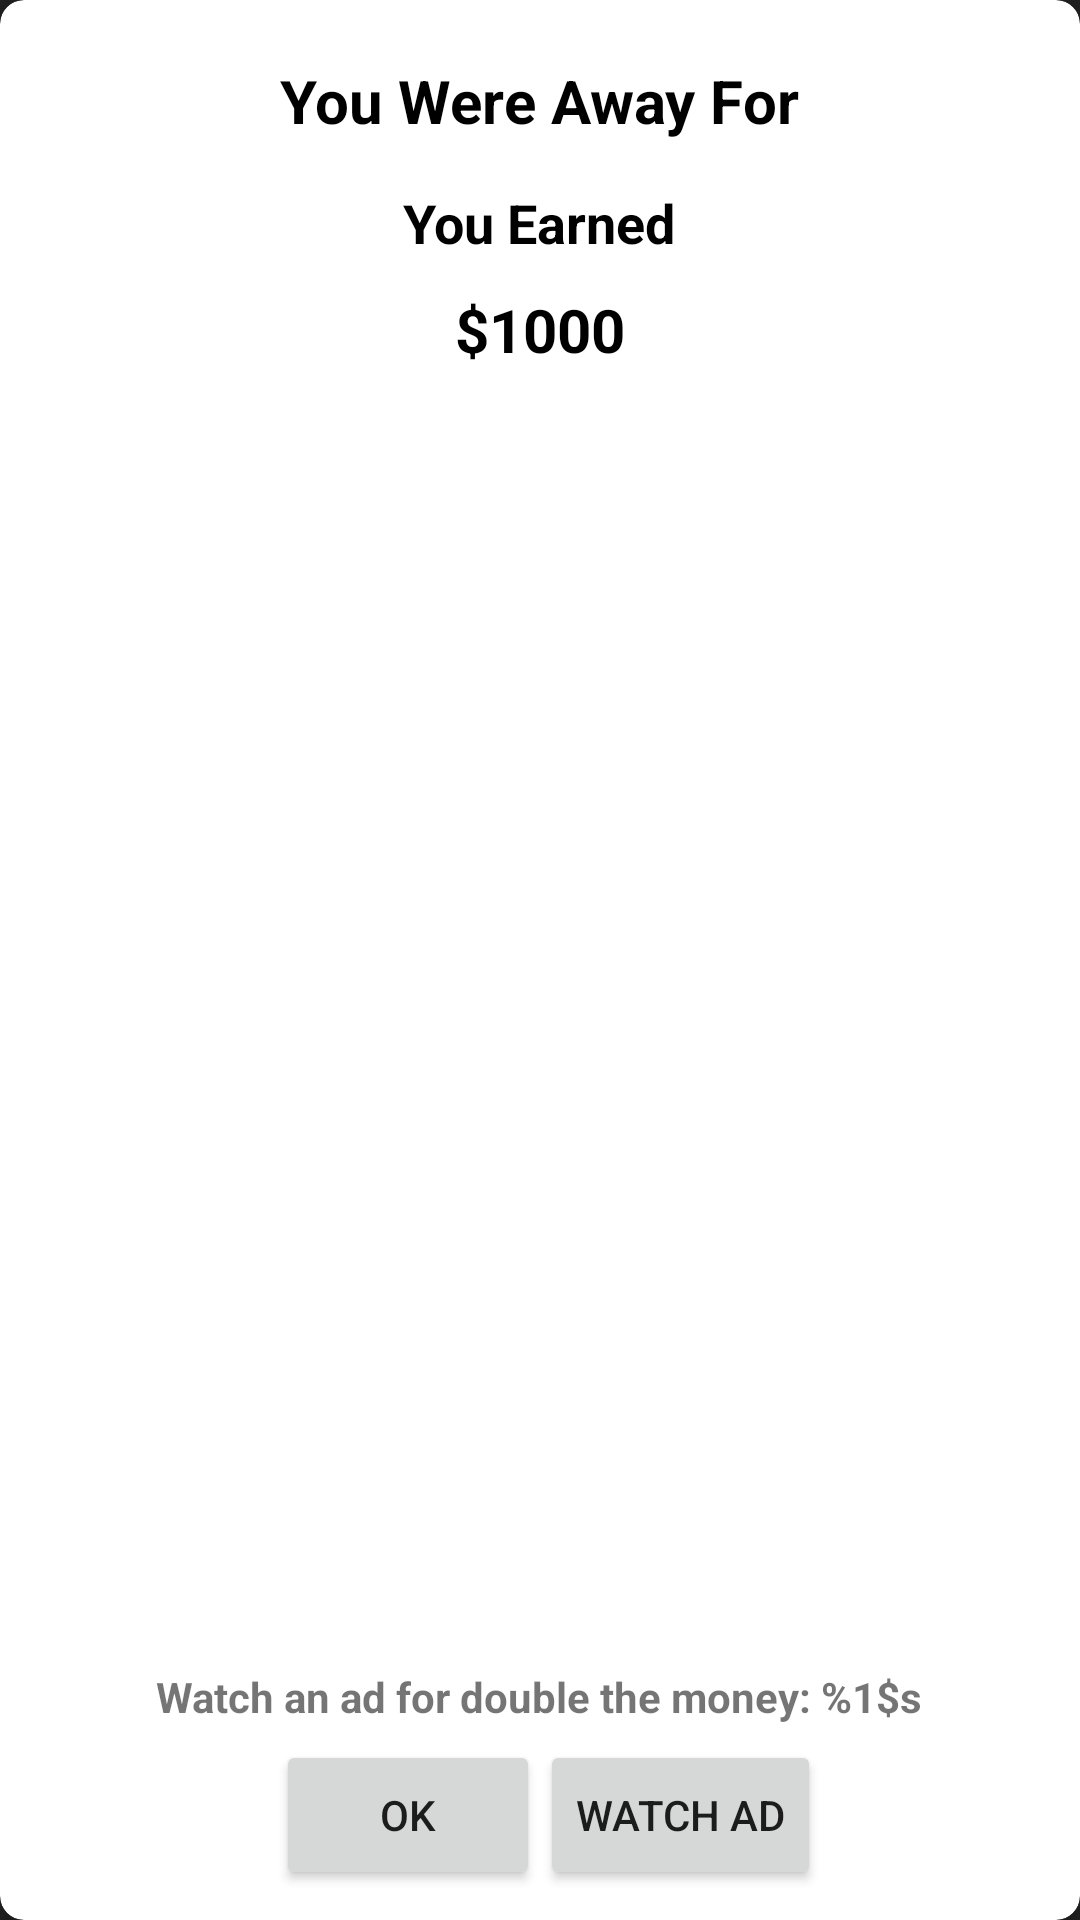

Reconstruct the res/layout file that produces this screen, plus the resources it refers to.
<!-- AndroidManifest.xml: application theme AppTheme -->
<!-- res/layout/away_message.xml -->
<?xml version="1.0" encoding="utf-8"?>
<FrameLayout xmlns:android="http://schemas.android.com/apk/res/android"
             xmlns:app="http://schemas.android.com/apk/res-auto"
             xmlns:tools="http://schemas.android.com/tools"
             android:layout_width="match_parent"
             android:layout_height="250dp"
             android:layout_gravity="center"
             android:gravity="center">

    <LinearLayout
        android:layout_width="match_parent"
        android:layout_height="match_parent"
        android:layout_gravity="center_vertical"
        android:gravity="center_vertical"
        android:orientation="vertical">

        <android.support.v7.widget.CardView
            android:id="@+id/card"
            android:layout_width="match_parent"
            android:layout_height="match_parent"
            android:layout_gravity="center"
            app:cardCornerRadius="8dp"
            app:cardElevation="15dp">

            <RelativeLayout
                android:layout_width="match_parent"
                android:layout_height="match_parent">

                <TextView
                    android:id="@+id/messageStart"
                    android:layout_width="wrap_content"
                    android:layout_height="wrap_content"
                    android:layout_centerHorizontal="true"
                    android:layout_marginTop="20dp"
                    android:layout_marginBottom="5dp"
                    android:gravity="center"
                    android:text="@string/away"
                    android:textColor="@android:color/black"
                    android:textSize="20sp"
                    android:textStyle="bold" />

                <TextView
                    android:id="@+id/messageEarned"
                    android:layout_width="wrap_content"
                    android:layout_height="wrap_content"
                    android:layout_below="@id/messageStart"
                    android:layout_centerHorizontal="true"
                    android:layout_marginTop="10dp"
                    android:gravity="center"
                    android:text="You Earned"
                    android:textSize="18sp"
                    android:textColor="@android:color/black"
                    android:textStyle="bold"/>

                <TextView
                    android:id="@+id/moneyEarned"
                    android:layout_width="wrap_content"
                    android:layout_height="wrap_content"
                    android:layout_below="@id/messageEarned"
                    android:layout_centerHorizontal="true"
                    android:layout_marginTop="10dp"
                    android:layout_marginBottom="10dp"
                    android:gravity="center"
                    android:text="$1000"
                    android:textColor="@android:color/black"
                    android:textSize="20sp"
                    android:textStyle="bold"/>

                <TextView
                    android:id="@+id/messageDouble"
                    android:layout_width="wrap_content"
                    android:layout_height="wrap_content"
                    android:layout_above="@id/okButton"
                    android:layout_centerHorizontal="true"
                    android:layout_marginTop="20dp"
                    android:layout_marginBottom="5dp"
                    android:layout_marginEnd="10dp"
                    android:layout_marginStart="10dp"
                    android:gravity="center"
                    android:text="@string/doubleMoney"
                    android:textSize="14sp"
                    android:textStyle="bold" />

                    <Button
                        android:id="@+id/okButton"
                        android:layout_width="wrap_content"
                        android:layout_height="50dp"
                        android:layout_alignParentBottom="true"
                        android:layout_marginBottom="10dp"
                        android:layout_toStartOf="@+id/centerPoint"
                        android:text="@string/ok"/>

                <TextView
                    android:id="@+id/centerPoint"
                    android:text=""
                    android:layout_width="0dip"
                    android:layout_height="wrap_content"
                    android:layout_centerHorizontal="true" />

                    <Button
                        android:id="@+id/adButton"
                        android:layout_width="wrap_content"
                        android:layout_height="50dp"
                        android:layout_alignParentBottom="true"
                        android:layout_marginBottom="10dp"
                        android:layout_toEndOf="@id/centerPoint"
                        android:text="@string/watchAd"/>



            </RelativeLayout>



        </android.support.v7.widget.CardView>
    </LinearLayout>


</FrameLayout>
<!-- resources referenced by this layout -->
<resources>
  <string name="away">You Were Away For</string>
  <string name="doubleMoney">Watch an ad for double the money: %1$s</string>
  <string name="ok">OK</string>
  <string name="watchAd">Watch Ad</string>
  <style name="AppTheme" parent="Theme.AppCompat.Light.DarkActionBar">
          <item name="windowNoTitle">true</item>
          <item name="windowActionBar">false</item>
          <item name="colorPrimary">@color/colorPrimary</item>
          <item name="colorPrimaryDark">@color/colorPrimaryDark</item>
          <item name="colorAccent">@color/colorAccent</item>
          <item name="android:windowBackground">@color/background</item>
      </style>
  <color name="colorPrimary">#125688</color>
  <color name="colorPrimaryDark">#125688</color>
  <color name="colorAccent">#c8e8ff</color>
  <color name="background">#222222</color>
</resources>
